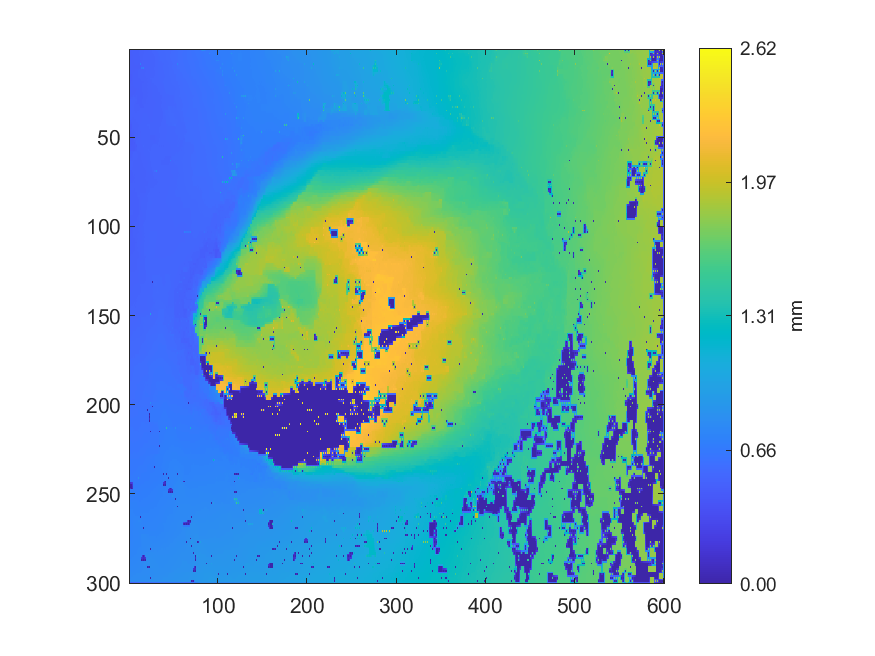

The data file committed next to this chart (first rows):
0.467901976003204, 0.467710608668576, 0.467382298083989, 0.473384333730216, 0.474835214790327, 0.474695860422672, 0.474829170511185, 0.476960660908121, 0.479500669850669, 0.480095039630573, 0.481205595161887, 0.481545041576526, 0.481473434943445, 0.487040577490424, 0.488708478154802, 0.489687737650366, 0.491200011967294, 0.491673405291168, 0.491772322430825, 0.493185177351669, 0.492527733504898, 0.504358378651316, 0.506478586023905, 0.507791751844688
0.4678, 0.4681, 0.4693, 0.472, 0.4739, 0.4744, 0.4751, 0.4764, 0.4781, 0.4794, 0.4808, 0.4818, 0.4832, 0.4855, 0.4874, 0.4889, 0.4907, 0.4917, 0.4931, 0.4952, 0.4985, 0.5023, 0.5047, 0.5066
0.459, 0.4678, 0.4699, 0.4716, 0.4744, 0.4742, 0.4745, 0.4759, 0.4764, 0.4789, 0.4801, 0.482, 0.4833, 0.4853, 0.4857, 0.4888, 0.4896, 0.4922, 0.4928, 0.4961, 0.5016, 0.5021, 0.5026, 0.5058
0.4623, 0.4655, 0.4676, 0.47, 0.4724, 0.473, 0.474, 0.4754, 0.4773, 0.4786, 0.4804, 0.4815, 0.4834, 0.485, 0.4871, 0.4891, 0.4916, 0.4928, 0.4947, 0.4969, 0.5002, 0.5012, 0.5027, 0.504
0.4633, 0.4646, 0.4651, 0.4688, 0.4718, 0.4722, 0.472, 0.4751, 0.4775, 0.4786, 0.4798, 0.4812, 0.4819, 0.4855, 0.4865, 0.4904, 0.4925, 0.494, 0.4942, 0.4975, 0.4994, 0.501, 0.5009, 0.5029
0.4633, 0.4648, 0.4664, 0.4682, 0.4699, 0.4711, 0.4726, 0.4742, 0.4762, 0.477, 0.4785, 0.4799, 0.4825, 0.4865, 0.4892, 0.4908, 0.4929, 0.4936, 0.4953, 0.4966, 0.499, 0.4998, 0.5014, 0.5019
0.463, 0.4651, 0.4679, 0.4679, 0.4682, 0.4704, 0.4721, 0.4736, 0.4744, 0.4755, 0.4756, 0.4779, 0.4803, 0.4892, 0.4911, 0.4919, 0.4917, 0.4938, 0.4937, 0.4965, 0.497, 0.4998, 0.4998, 0.502
0.464, 0.4651, 0.4665, 0.4671, 0.4679, 0.4695, 0.4713, 0.4724, 0.4737, 0.4738, 0.4748, 0.4746, 0.4854, 0.4894, 0.4908, 0.4919, 0.493, 0.4933, 0.4943, 0.4955, 0.4978, 0.4989, 0.501, 0.5017
0.4644, 0.4653, 0.4659, 0.4665, 0.4665, 0.4689, 0.4703, 0.4718, 0.4733, 0.4718, 0.463, 0.471, 0.6945, 0.4911, 0.4894, 0.4921, 0.4926, 0.4933, 0.4916, 0.4952, 0.4962, 0.4993, 0.4999, 0.5027
0.4652, 0.4655, 0.4659, 0.4664, 0.4671, 0.4684, 0.4697, 0.47, 0.4697, 0.4683, 0.4654, 0.467, 0.4686, 0.4925, 0.4921, 0.4928, 0.4933, 0.4931, 0.4935, 0.4946, 0.4966, 0.4987, 0.5016, 0.5024
0.465, 0.4656, 0.4657, 0.4665, 0.4666, 0.4684, 0.469, 0.4692, 0.4663, 0.4663, 0.4633, 0.4642, 0.462, 0.4922, 0.6932, 0.5913, 0.7417, 0.4927, 0.4923, 0.4943, 0.4943, 0.4986, 0.5026, 0.5033
0.466, 0.466, 0.4665, 0.467, 0.4679, 0.469, 0.4702, 0.4711, 0.473, 0.476, 0.4803, 0.4846, 0.4871, 0.4895, 0.489, 0.4894, 0.4902, 0.4915, 0.4928, 0.494, 0.4961, 0.4982, 0.5012, 0.5022
0.4669, 0.4659, 0.467, 0.4675, 0.4683, 0.4701, 0.4708, 0.4728, 0.4744, 0.4763, 0.4861, 0.4858, 0.4867, 0.4877, 0.4869, 0.4884, 0.4889, 0.4908, 0.4912, 0.4941, 0.4955, 0.4981, 0.4996, 0.502
0.465, 0.4639, 0.4661, 0.4672, 0.4699, 0.4714, 0.4732, 0.4743, 0.4762, 0.4787, 0.4836, 0.4851, 0.4862, 0.4865, 0.4866, 0.4874, 0.4886, 0.4901, 0.4922, 0.4935, 0.4955, 0.4966, 0.4987, 0.5001
0.4567, 0.4589, 0.4564, 0.4655, 0.4722, 0.473, 0.4751, 0.4758, 0.4765, 0.4791, 0.4844, 0.4845, 0.4854, 0.4854, 0.4844, 0.4862, 0.4866, 0.4897, 0.492, 0.4934, 0.494, 0.4959, 0.4959, 0.4986
0.4583, 0.4587, 0.4592, 0.4639, 0.468, 0.4724, 0.4754, 0.4761, 0.4774, 0.4788, 0.4814, 0.4825, 0.4837, 0.484, 0.4846, 0.4851, 0.4862, 0.4883, 0.4911, 0.492, 0.4935, 0.4948, 0.4967, 0.4984
0.458, 0.4584, 0.4579, 0.4634, 0.4635, 0.4731, 0.4772, 0.4765, 0.4767, 0.4781, 0.479, 0.4809, 0.4815, 0.483, 0.4835, 0.4839, 0.4834, 0.4874, 0.49, 0.4914, 0.4913, 0.4942, 0.4962, 0.4972
0.4579, 0.4589, 0.4605, 0.4643, 0.4674, 0.4724, 0.4748, 0.475, 0.4755, 0.476, 0.4773, 0.479, 0.481, 0.4814, 0.4819, 0.4822, 0.483, 0.4862, 0.4888, 0.4902, 0.492, 0.4931, 0.4947, 0.4967
0.4568, 0.4594, 0.4612, 0.4664, 0.4781, 0.4747, 0.4739, 0.474, 0.4727, 0.4744, 0.4735, 0.4778, 0.4806, 0.4805, 0.479, 0.4807, 0.479, 0.4867, 0.4869, 0.4901, 0.4914, 0.4928, 0.492, 0.4987
0.4596, 0.4609, 0.4635, 0.4689, 0.4739, 0.4737, 0.4735, 0.473, 0.473, 0.4734, 0.4745, 0.4763, 0.4787, 0.4793, 0.4804, 0.4815, 0.4832, 0.4862, 0.4886, 0.49, 0.4921, 0.4935, 0.4957, 0.4984
0.4622, 0.4617, 0.4774, 0.4724, 0.4747, 0.4731, 0.4724, 0.4723, 0.4713, 0.4728, 0.4729, 0.4754, 0.477, 0.4786, 0.48, 0.4827, 0.4851, 0.4874, 0.4894, 0.4908, 0.4913, 0.4947, 0.4975, 0.4988
0.4622, 0.4627, 0.4648, 0.4683, 0.4705, 0.471, 0.4714, 0.4713, 0.4715, 0.4718, 0.4726, 0.4737, 0.4752, 0.4767, 0.4787, 0.4823, 0.4854, 0.4869, 0.4891, 0.4902, 0.4923, 0.494, 0.4968, 0.498
0.4631, 0.4631, 0.4637, 0.4664, 0.4676, 0.4695, 0.4698, 0.4707, 0.4699, 0.4713, 0.4702, 0.4727, 0.472, 0.475, 0.4747, 0.483, 0.4858, 0.487, 0.4874, 0.4903, 0.4911, 0.4942, 0.4953, 0.4978
0.463, 0.4634, 0.4641, 0.4658, 0.4675, 0.469, 0.4702, 0.4707, 0.4711, 0.4717, 0.4724, 0.4734, 0.4746, 0.4757, 0.4774, 0.4815, 0.4848, 0.4862, 0.4883, 0.4896, 0.492, 0.4934, 0.4958, 0.4971
0.4634, 0.4639, 0.4635, 0.4658, 0.4674, 0.4693, 0.4706, 0.4715, 0.471, 0.4728, 0.4729, 0.4748, 0.4757, 0.4766, 0.4766, 0.4811, 0.4843, 0.4863, 0.4872, 0.49, 0.4908, 0.4938, 0.4943, 0.4975
0.4651, 0.4654, 0.4661, 0.4665, 0.4679, 0.4698, 0.4724, 0.4733, 0.473, 0.4747, 0.4753, 0.4755, 0.4764, 0.4767, 0.4781, 0.4805, 0.4835, 0.4852, 0.4874, 0.4894, 0.4921, 0.4937, 0.496, 0.4971
0.4662, 0.4669, 0.469, 0.475, 0.5944, 0.4836, 0.4759, 0.4769, 0.4817, 0.4785, 0.4772, 0.4765, 0.4759, 0.4768, 0.477, 0.4806, 0.4821, 0.4852, 0.4855, 0.49, 0.4915, 0.4948, 0.4961, 0.4978
0.4746, 0.4775, 0.4815, 0.4865, 0.4995, 0.4979, 0.4943, 0.4896, 0.4839, 0.4799, 0.4773, 0.4762, 0.476, 0.4762, 0.4773, 0.4808, 0.4837, 0.4858, 0.4885, 0.4908, 0.4938, 0.4951, 0.4972, 0.4978
0.5475, 0.5013, 0.5013, 0.5006, 0.5002, 0.499, 0.4993, 0.4924, 0.495, 0.4797, 0.4751, 0.4758, 0.4745, 0.4756, 0.4743, 0.4825, 0.4843, 0.4873, 0.4896, 0.4923, 0.4956, 0.4964, 0.4972, 0.4985
0.5188, 0.5011, 0.5009, 0.5002, 0.4996, 0.4988, 0.499, 0.4907, 0.4857, 0.4787, 0.4771, 0.4768, 0.4763, 0.4769, 0.4784, 0.4816, 0.4846, 0.4876, 0.4903, 0.492, 0.4941, 0.4955, 0.4976, 0.4979
0.5014, 0.5006, 0.5009, 0.4995, 0.4991, 0.4978, 0.499, 0.4896, 0.4767, 0.479, 0.4773, 0.4779, 0.4767, 0.4778, 0.4804, 0.4813, 0.4839, 0.489, 0.4903, 0.4924, 0.4914, 0.4956, 0.4975, 0.4982
0.4991, 0.4988, 0.4984, 0.4976, 0.4966, 0.4944, 0.4902, 0.4886, 0.4865, 0.4834, 0.4817, 0.4802, 0.477, 0.4768, 0.4778, 0.4788, 0.4814, 0.4929, 0.4938, 0.4942, 0.4949, 0.496, 0.4975, 0.4976
0.497, 0.4969, 0.496, 0.4958, 0.4951, 0.4931, 0.4876, 0.4882, 0.4873, 0.486, 0.4856, 0.484, 0.474, 0.4752, 0.475, 0.4755, 0.4729, 0.4959, 0.4966, 0.4964, 0.4964, 0.4971, 0.4971, 0.4979
0.4957, 0.4955, 0.4948, 0.4946, 0.4939, 0.4925, 0.4901, 0.4894, 0.4886, 0.4883, 0.4885, 0.4909, 0.4932, 0.4951, 0.4962, 0.4974, 0.4978, 0.4975, 0.4975, 0.4974, 0.4976, 0.4973, 0.4976, 0.4977
0.4942, 0.4942, 0.4928, 0.4937, 0.4937, 0.4924, 0.4912, 0.4904, 0.4902, 0.4897, 0.4895, 0.4922, 0.495, 0.4954, 0.4956, 0.4975, 0.4981, 0.4986, 0.4979, 0.4985, 0.498, 0.498, 0.4967, 0.498
0.4943, 0.4941, 0.4936, 0.4937, 0.4935, 0.4928, 0.4919, 0.4915, 0.4909, 0.4916, 0.4923, 0.4937, 0.4949, 0.4959, 0.4966, 0.4987, 0.5003, 0.5008, 0.5002, 0.5, 0.4993, 0.4987, 0.4984, 0.4984
0.4937, 0.4937, 0.494, 0.4935, 0.494, 0.4929, 0.4931, 0.4919, 0.4915, 0.4928, 0.4956, 0.4948, 0.4957, 0.4961, 0.4965, 0.4998, 0.5037, 0.5037, 0.5055, 0.5024, 0.4995, 0.4998, 0.4984, 0.4993
0.4932, 0.493, 0.4929, 0.4926, 0.4925, 0.4925, 0.4925, 0.4927, 0.4928, 0.4939, 0.4948, 0.4956, 0.4961, 0.4973, 0.4983, 0.5011, 0.5036, 0.5046, 0.5051, 0.504, 0.5027, 0.5016, 0.5006, 0.5
0.4919, 0.4922, 0.4921, 0.4913, 0.4914, 0.4913, 0.493, 0.4926, 0.4947, 0.4941, 0.4956, 0.4957, 0.497, 0.4977, 0.499, 0.5021, 0.5055, 0.5058, 0.5064, 0.5059, 0.5051, 0.5038, 0.5013, 0.5011
0.4925, 0.4916, 0.4901, 0.4896, 0.489, 0.4893, 0.4897, 0.4913, 0.4927, 0.4938, 0.4947, 0.4959, 0.4971, 0.4986, 0.4997, 0.5032, 0.5058, 0.5069, 0.5077, 0.5076, 0.5077, 0.5064, 0.5049, 0.5027
0.4531, 0.4767, 0.4872, 0.4877, 0.4863, 0.4864, 0.4866, 0.4892, 0.4926, 0.4926, 0.4948, 0.4956, 0.4977, 0.4992, 0.4986, 0.5053, 0.5077, 0.5084, 0.5096, 0.5098, 0.5107, 0.5095, 0.5097, 0.5044
0.4652, 0.4703, 0.4745, 0.4827, 0.4835, 0.4846, 0.4851, 0.4874, 0.4891, 0.4908, 0.4933, 0.495, 0.4982, 0.5026, 0.5055, 0.5069, 0.5084, 0.5089, 0.5098, 0.5103, 0.5114, 0.5108, 0.5102, 0.5059
0.4592, 0.4584, 0.4583, 0.4822, 0.4815, 0.4828, 0.4831, 0.4855, 0.487, 0.4877, 0.4856, 0.4934, 0.51, 0.5078, 0.5096, 0.509, 0.5097, 0.5097, 0.5092, 0.511, 0.5126, 0.5126, 0.5142, 0.5072
0.458, 0.4574, 0.4573, 0.4827, 0.4824, 0.4828, 0.4834, 0.4855, 0.4871, 0.4884, 0.4887, 0.4928, 0.5095, 0.5087, 0.5093, 0.5093, 0.51, 0.5096, 0.51, 0.5103, 0.5114, 0.5115, 0.5122, 0.5092
0.4567, 0.4559, 0.4559, 0.4829, 0.4826, 0.4823, 0.4827, 0.4855, 0.4882, 0.4898, 0.4924, 0.493, 0.5096, 0.5084, 0.5088, 0.5095, 0.5099, 0.51, 0.5091, 0.51, 0.509, 0.5113, 0.5127, 0.5107
0.455, 0.4533, 0.4651, 0.4822, 0.4815, 0.4812, 0.4826, 0.4861, 0.4892, 0.4906, 0.4923, 0.4942, 0.4999, 0.5062, 0.5081, 0.5088, 0.5097, 0.5093, 0.5097, 0.5092, 0.5096, 0.5095, 0.51, 0.5086
0.4428, 0.4495, 0.4798, 0.4808, 0.4799, 0.4781, 0.4808, 0.4871, 0.4919, 0.4914, 0.4918, 0.4923, 0.4914, 0.5072, 0.5079, 0.5088, 0.5086, 0.5095, 0.5085, 0.5095, 0.508, 0.5088, 0.5071, 0.5071
0.4452, 0.4469, 0.4585, 0.463, 0.4656, 0.4692, 0.4858, 0.488, 0.4902, 0.4911, 0.4918, 0.492, 0.4917, 0.5069, 0.5081, 0.5084, 0.5091, 0.5092, 0.5099, 0.5093, 0.5093, 0.5081, 0.5072, 0.5063
0.4447, 0.4447, 0.4437, 0.4596, 0.4644, 0.4641, 0.4885, 0.4889, 0.4895, 0.4913, 0.4923, 0.4925, 0.4919, 0.5057, 0.5084, 0.5086, 0.508, 0.5099, 0.5096, 0.5104, 0.5091, 0.5085, 0.5051, 0.5068
0.4463, 0.4459, 0.4457, 0.4565, 0.4597, 0.4599, 0.4889, 0.4894, 0.4902, 0.4917, 0.493, 0.4934, 0.4935, 0.5052, 0.5069, 0.5082, 0.51, 0.5102, 0.5113, 0.5105, 0.5107, 0.509, 0.508, 0.5078
0.4478, 0.4473, 0.4477, 0.449, 0.4483, 0.4569, 0.4886, 0.4894, 0.4898, 0.4926, 0.4936, 0.4948, 0.4949, 0.504, 0.5054, 0.5085, 0.5113, 0.5116, 0.5115, 0.5118, 0.5113, 0.5102, 0.5079, 0.5085
0.4479, 0.4481, 0.4486, 0.4493, 0.4495, 0.4542, 0.4705, 0.4798, 0.4936, 0.4945, 0.4957, 0.4964, 0.4981, 0.5017, 0.506, 0.508, 0.5104, 0.5106, 0.5114, 0.5108, 0.5111, 0.5099, 0.5095, 0.5085
0.4482, 0.4487, 0.4495, 0.4499, 0.4506, 0.4516, 0.4504, 0.4733, 0.4964, 0.4962, 0.4977, 0.4976, 0.4989, 0.4998, 0.5086, 0.5083, 0.5095, 0.5107, 0.5098, 0.5109, 0.5094, 0.5105, 0.5093, 0.5092
0.4488, 0.4495, 0.4497, 0.4503, 0.451, 0.4514, 0.4512, 0.4676, 0.4781, 0.4959, 0.4966, 0.4964, 0.497, 0.4987, 0.5017, 0.5058, 0.51, 0.5103, 0.5112, 0.5107, 0.5112, 0.5105, 0.5107, 0.5096
0.4495, 0.4509, 0.4499, 0.4507, 0.4517, 0.4516, 0.4519, 0.4632, 0.4515, 0.495, 0.496, 0.4949, 0.4928, 0.4966, 0.498, 0.5034, 0.5129, 0.5107, 0.5111, 0.5116, 0.5111, 0.5116, 0.5106, 0.5108
0.4587, 0.4547, 0.4515, 0.4511, 0.4512, 0.4516, 0.4521, 0.4705, 0.4744, 0.4938, 0.4941, 0.494, 0.4944, 0.4959, 0.4979, 0.5009, 0.5032, 0.5074, 0.5103, 0.5107, 0.5118, 0.5113, 0.5118, 0.5112
0.461, 0.4579, 0.4507, 0.4507, 0.4505, 0.4516, 0.4526, 0.4746, 0.4792, 0.4923, 0.4919, 0.4933, 0.494, 0.4955, 0.4958, 0.4997, 0.5013, 0.5061, 0.5105, 0.5109, 0.5111, 0.512, 0.5113, 0.5124
0.4639, 0.4703, 0.4736, 0.476, 0.4779, 0.48, 0.4824, 0.4852, 0.4881, 0.4905, 0.491, 0.4916, 0.4927, 0.4949, 0.4974, 0.4995, 0.5021, 0.5046, 0.5075, 0.5091, 0.5114, 0.5114, 0.5125, 0.5126
0.4614, 0.4737, 0.476, 0.4783, 0.4962, 0.4956, 0.4949, 0.494, 0.4929, 0.4912, 0.4883, 0.4903, 0.489, 0.495, 0.4982, 0.4999, 0.5015, 0.5037, 0.5041, 0.5079, 0.5117, 0.5117, 0.5119, 0.5134
0.4767, 0.4749, 0.4749, 0.4814, 0.4961, 0.4954, 0.4951, 0.4941, 0.4934, 0.4917, 0.4909, 0.4906, 0.4914, 0.4938, 0.4968, 0.4985, 0.501, 0.5021, 0.504, 0.506, 0.5089, 0.5096, 0.5113, 0.5128
0.4744, 0.4744, 0.4737, 0.4853, 0.4964, 0.4953, 0.4953, 0.4943, 0.494, 0.4923, 0.4908, 0.4911, 0.4907, 0.4932, 0.4951, 0.4978, 0.4993, 0.5014, 0.5013, 0.5047, 0.506, 0.5083, 0.5089, 0.5107
... 239 more rows
